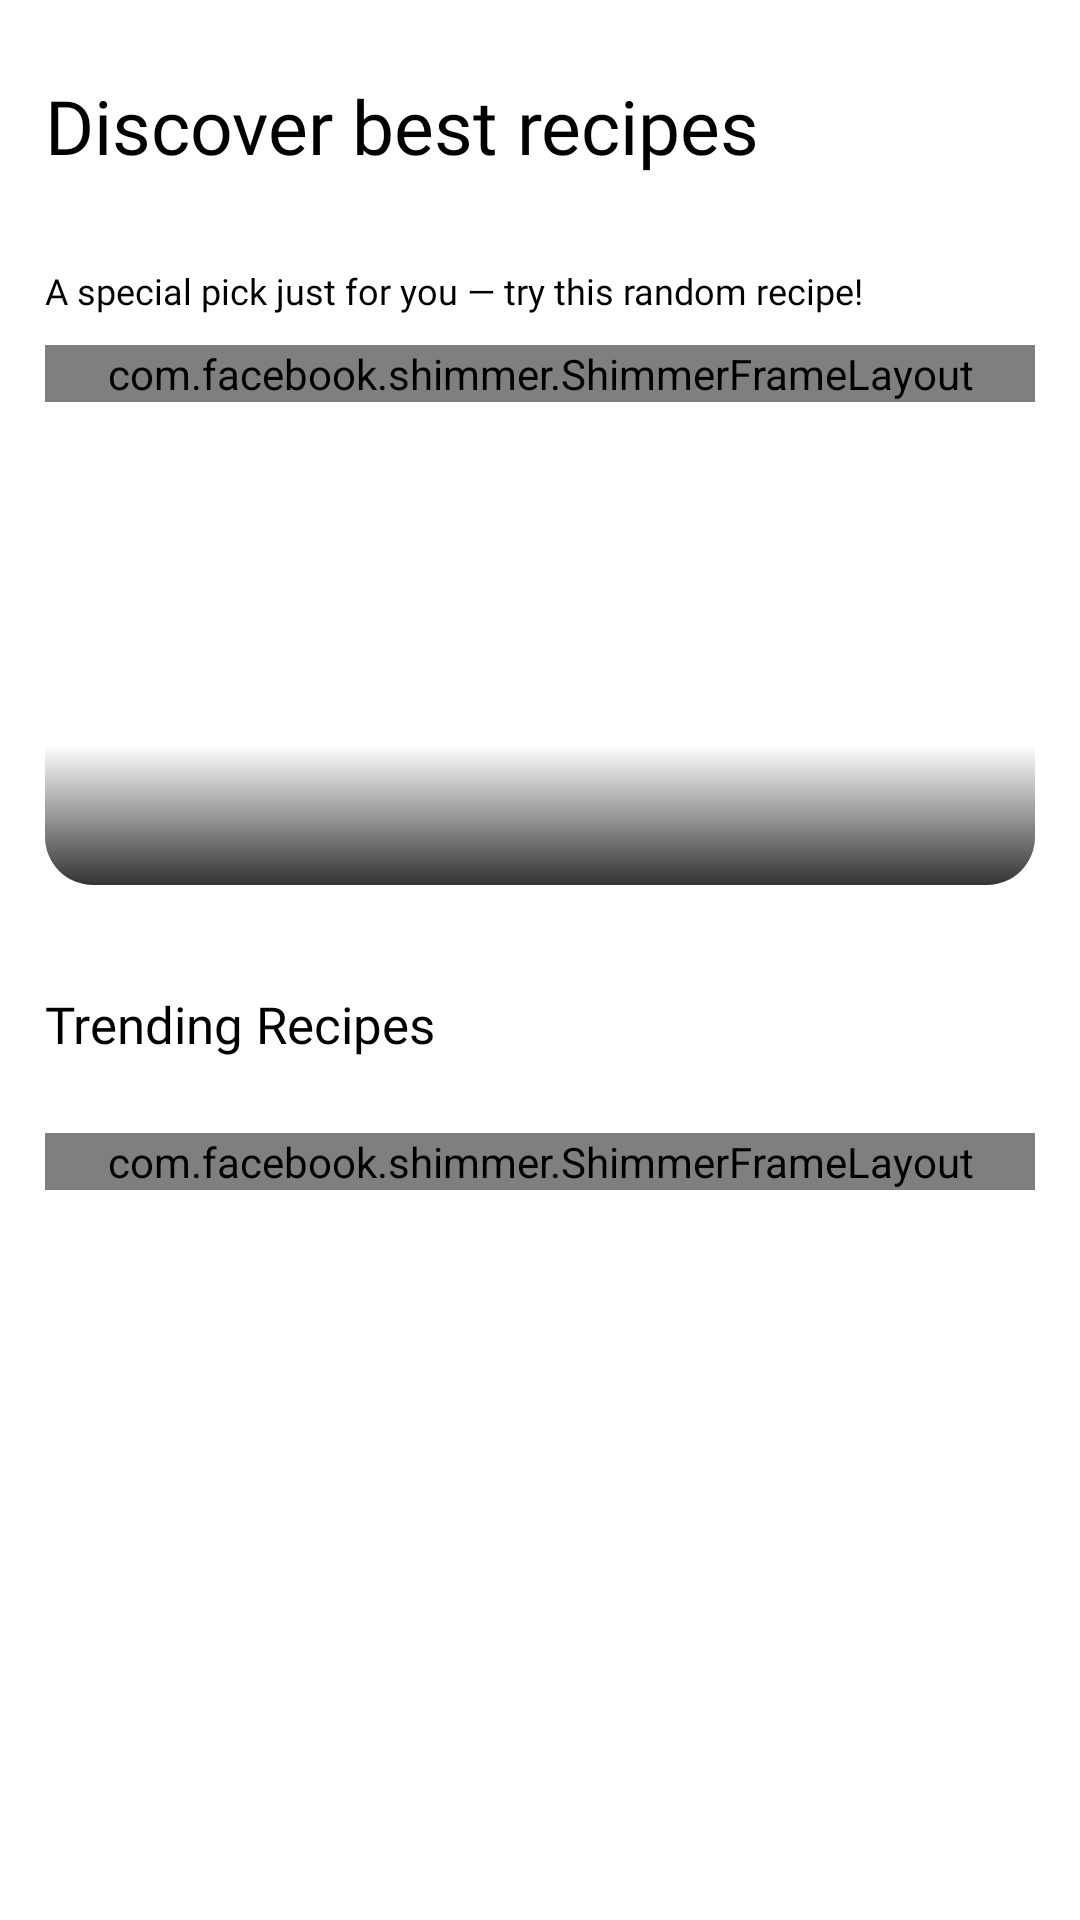

Write the Android layout XML for this screen, with the resource values it uses.
<!-- AndroidManifest.xml: application theme Theme.ChefX_android -->
<!-- res/layout/fragment_home_screen.xml -->
<?xml version="1.0" encoding="utf-8"?>
<FrameLayout xmlns:android="http://schemas.android.com/apk/res/android"
    xmlns:app="http://schemas.android.com/apk/res-auto"
    xmlns:tools="http://schemas.android.com/tools"
    android:layout_width="match_parent"
    android:layout_height="match_parent"
    tools:context=".presentation.fragment.home.HomeScreenFragment">

    <RelativeLayout
        android:layout_width="match_parent"
        android:layout_height="match_parent">

        <androidx.appcompat.widget.LinearLayoutCompat
            android:layout_width="match_parent"
            android:layout_height="match_parent"
            android:layout_marginTop="25dp"
            android:orientation="vertical"
            android:paddingHorizontal="15dp">

            <androidx.appcompat.widget.AppCompatTextView
                android:layout_width="wrap_content"
                android:layout_height="wrap_content"
                android:fontFamily=""
                android:text="@string/discover_best_recipes"
                android:textColor="@color/black"
                android:textSize="25dp"
                app:fontFamily="@font/poppins_medium" />

            <RelativeLayout
                android:layout_width="match_parent"
                android:layout_height="match_parent">

                <androidx.appcompat.widget.LinearLayoutCompat
                    android:layout_width="match_parent"
                    android:layout_height="wrap_content"
                    android:orientation="vertical">


                    <androidx.appcompat.widget.AppCompatTextView
                        android:layout_width="wrap_content"
                        android:layout_height="wrap_content"
                        android:layout_marginTop="30dp"
                        android:fontFamily=""
                        android:text="@string/a_special_pick_just_for_you_try_this_random_recipe"
                        android:textColor="@color/black"
                        android:textSize="12sp"
                        app:fontFamily="@font/poppins_regular" />

                    <RelativeLayout
                        android:layout_width="match_parent"
                        android:layout_height="wrap_content">

                        <androidx.cardview.widget.CardView
                            android:id="@+id/llRandomRecipeView"
                            android:layout_width="match_parent"
                            android:layout_height="180dp"
                            android:layout_marginTop="10dp"
                            android:layout_marginBottom="35dp"
                            app:cardCornerRadius="16dp"
                            app:cardElevation="0dp">

                            <RelativeLayout
                                android:layout_width="match_parent"
                                android:layout_height="180dp">

                                <androidx.appcompat.widget.AppCompatImageView
                                    android:id="@+id/ivRandomRecipeImage"
                                    android:layout_width="match_parent"
                                    android:layout_height="180dp"
                                    android:scaleType="centerCrop" />

                                <androidx.appcompat.widget.LinearLayoutCompat
                                    android:layout_width="match_parent"
                                    android:layout_height="wrap_content"
                                    android:layout_alignParentBottom="true"
                                    android:background="@drawable/bg_transparent_to_black"
                                    android:orientation="vertical"
                                    android:paddingHorizontal="10dp"
                                    android:paddingTop="15dp">

                                    <androidx.appcompat.widget.AppCompatTextView
                                        android:id="@+id/tvRandomRecipeName"
                                        android:layout_width="wrap_content"
                                        android:layout_height="wrap_content"
                                        android:layout_marginBottom="10dp"
                                        android:fontFamily="@font/poppins_semibold"
                                        android:text=""
                                        android:textColor="@color/white"
                                        android:textSize="16sp" />
                                </androidx.appcompat.widget.LinearLayoutCompat>

                            </RelativeLayout>

                        </androidx.cardview.widget.CardView>

                        <com.facebook.shimmer.ShimmerFrameLayout
                            android:id="@+id/shimmerContainer"
                            android:layout_width="match_parent"
                            android:layout_height="wrap_content"
                            android:layout_marginTop="10dp"
                            android:layout_marginBottom="35dp">

                            <LinearLayout
                                android:layout_width="match_parent"
                                android:layout_height="180dp"
                                android:background="@drawable/rounded_border"
                                android:backgroundTint="@color/shimmer_grey"
                                android:orientation="vertical" />
                        </com.facebook.shimmer.ShimmerFrameLayout>


                    </RelativeLayout>


                    <androidx.appcompat.widget.AppCompatTextView
                        android:layout_width="wrap_content"
                        android:layout_height="wrap_content"
                        android:layout_marginBottom="15dp"
                        android:fontFamily=""
                        android:text="@string/trending_recipes"
                        android:textColor="@color/black"
                        android:textSize="17sp"
                        app:fontFamily="@font/poppins_semibold" />

                    <RelativeLayout
                        android:layout_width="match_parent"
                        android:layout_height="wrap_content">


                        <androidx.recyclerview.widget.RecyclerView
                            android:id="@+id/rvTrendingRecipes"
                            android:layout_width="match_parent"
                            android:layout_height="wrap_content" />


                        <com.facebook.shimmer.ShimmerFrameLayout
                            android:id="@+id/sfTrendingRecipes"
                            android:layout_width="match_parent"
                            android:layout_height="wrap_content"
                            android:layout_marginTop="10dp"
                            android:layout_marginBottom="35dp">

                            <androidx.appcompat.widget.LinearLayoutCompat
                                android:layout_width="match_parent"
                                android:layout_height="wrap_content"
                                android:orientation="vertical">

                                <LinearLayout
                                    android:layout_width="match_parent"
                                    android:layout_height="180dp"
                                    android:layout_marginBottom="10dp"
                                    android:background="@drawable/rounded_border"
                                    android:backgroundTint="@color/shimmer_grey"
                                    android:orientation="vertical" />

                                <LinearLayout
                                    android:layout_width="match_parent"
                                    android:layout_height="180dp"
                                    android:layout_marginBottom="10dp"
                                    android:background="@drawable/rounded_border"
                                    android:backgroundTint="@color/shimmer_grey"
                                    android:orientation="vertical" />
                            </androidx.appcompat.widget.LinearLayoutCompat>

                        </com.facebook.shimmer.ShimmerFrameLayout>

                    </RelativeLayout>


                </androidx.appcompat.widget.LinearLayoutCompat>

                <com.example.chefx_android.presentation.components.ErrorStateView
                    android:id="@+id/evErrorState"
                    android:layout_width="match_parent"
                    android:layout_height="match_parent"
                    android:visibility="gone" />
            </RelativeLayout>


        </androidx.appcompat.widget.LinearLayoutCompat>

    </RelativeLayout>


</FrameLayout>
<!-- resources referenced by this layout -->
<resources>
  <color name="black">#FF000000</color>
  <color name="shimmer_grey">#CCCCCC</color>
  <color name="white">#FFFFFFFF</color>
  <!-- drawable bg_transparent_to_black (drawable) -->
  <?xml version="1.0" encoding="utf-8"?>
  <shape xmlns:android="http://schemas.android.com/apk/res/android"
      android:shape="rectangle">
  
      <gradient
          android:startColor="#CC000000"
          android:endColor="@android:color/transparent"
          android:angle="90" />
  
  </shape>
  <!-- drawable rounded_border (drawable) -->
  <?xml version="1.0" encoding="utf-8"?>
  <shape xmlns:android="http://schemas.android.com/apk/res/android"
      android:shape="rectangle">
  
      <solid android:color="@android:color/white" />
      <corners android:radius="16dp" />
  
      <padding
          android:left="8dp"
          android:top="8dp"
          android:right="8dp"
          android:bottom="8dp" />
  </shape>
  <string name="a_special_pick_just_for_you_try_this_random_recipe">A special pick just for you — try this random recipe!</string>
  <string name="discover_best_recipes">Discover best recipes</string>
  <string name="trending_recipes">Trending Recipes</string>
  <style name="Theme.ChefX_android" parent="Base.Theme.ChefX_android" />
  <style name="Base.Theme.ChefX_android" parent="Theme.Material3.DayNight.NoActionBar">
  
          
          <item name="android:windowBackground">@android:color/white</item>
  
          
          <item name="android:statusBarColor">@android:color/holo_red_dark</item>
  
          
          <item name="android:windowLightStatusBar">true</item>
      </style>
</resources>
